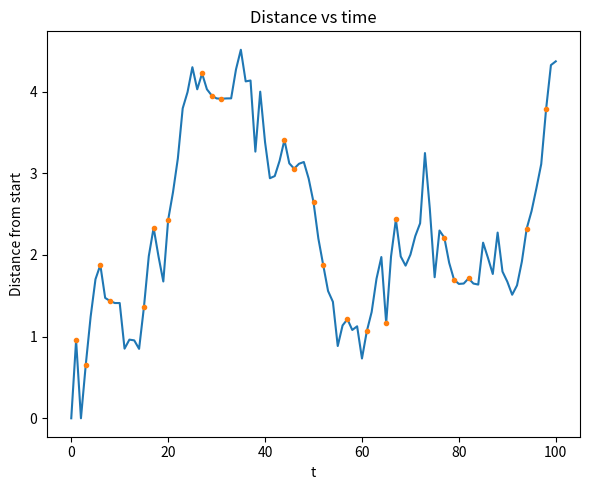
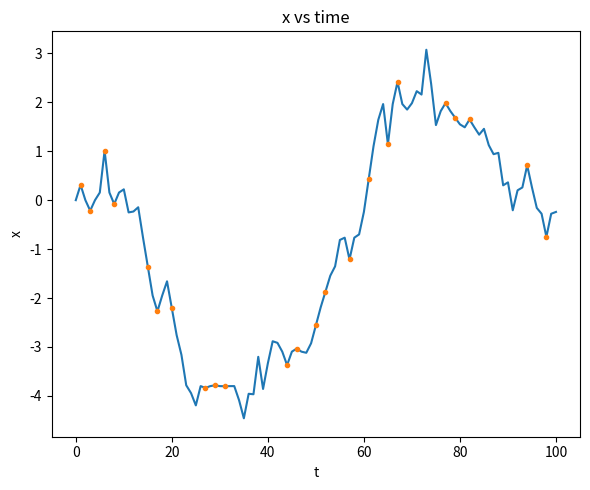
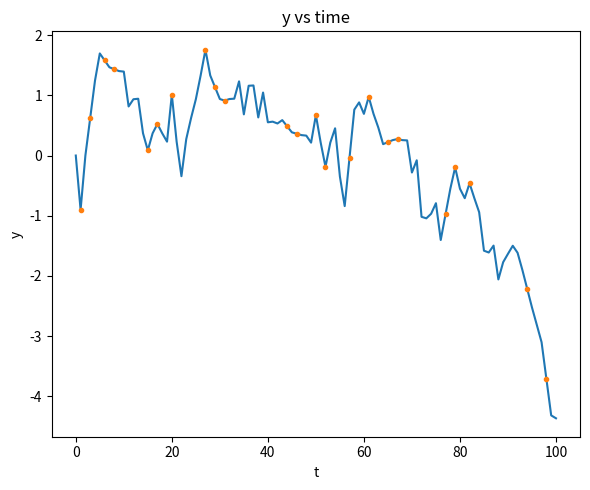
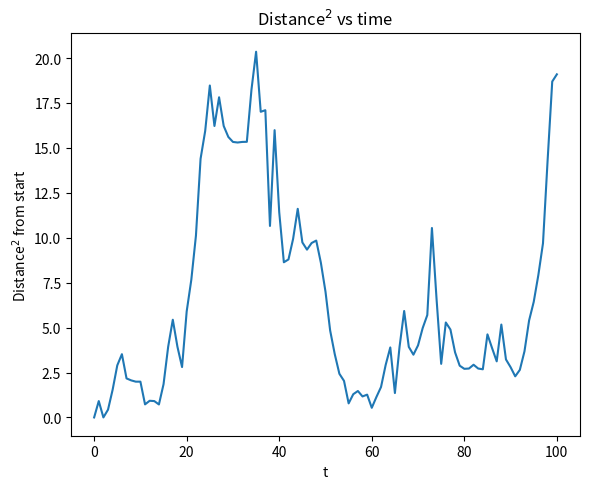

These charts were generated, in order, by the following Python code:
from pylab import *
import matplotlib.pyplot as plt  # To plot
import numpy as np
import math
import random                    # Important

# Plot as a function of hitprob?
hitprob = 0.2 # Probability of hitting obstacle (and be sent back)

# [redacted]
# I should average over many walks. Will study ONE first.

Nsteps    = 100   # Increase
Nreal     = 1     # Increase (not yet implemented)
hitprev   = False # Should the system have a longer memory? # If I have only one, I don't actually need this? ###
r         = 0.5     # Default # Remove? ###
step      = [0.5,0]
position  = [0,0]
positions = np.zeros((Nsteps+1,2))
dist      = np.zeros(Nsteps+1)
dist_sq   = np.zeros(Nsteps+1)
times     = [0]
steplens  = []    # probably stupid for very large Ns
angles    = []    # probably stupid for very large Ns
hit_times = []
hit_times_dist = []
hit_times_x    = []
hit_times_y    = []

for i in range(Nsteps):
    moveprob = random.random()
    if hitprev==True: # It hit something last time step, so it has gotten a little kick and will not move back to the obstacle immediately. # Possibly
        hitprev=False
        print('hitprev true. i=',i+1, '; step before=',step)
        rfac=random.random()
        step*=rfac
        #print('step:',step)
        r*=rfac
        print('Step after=',step)
    else: # Move normally
        if moveprob>hitprob:
            r = 2*random.random()-1 # Return float between -1 and 1. Open for using randint instead (yields -1 and 1)
            a = random.uniform(0,2*np.pi)
            step = np.array([r*np.cos(a),r*np.sin(a)])
        else: # Hits something NOW
            hitprev=True
            # How to determine how it hits # Randomize that too?
            hitdir = random.randint(0,2) # OR should I draw the angle of the surface orientation?
            if hitdir==0:            # Is reflection just as simple?
                step=np.array([-step[0],-step[1]])
            elif hitdir==1:
                step = np.array([-step[0],step[1]])
            elif hitdir==2:
                step = np.array([step[0],-step[1]])
            print('HIT! i=',i+1, '; step=',step)
            hit_times.append(i)
            hit_times_dist.append(dist[i]) # Redundant, but probably not a big deal
            hit_times_x.append(position[0])
            hit_times_y.append(position[1])
    print('i=',i+1,'; step:', step)
    steplens.append(r)
    position+=step
    positions[i+1,:]=position
    dist_this = np.linalg.norm(position)
    dist[i+1]= dist_this
    dist_sq[i+1]= dist_this*dist_this
    times.append(i+1)

plt.figure(figsize=(6,5))
plt.plot(times,dist)
plt.plot(hit_times, hit_times_dist,'.')
plt.xlabel(r't')
plt.ylabel(r'Distance from start')
plt.title(r'Distance vs time')
plt.tight_layout()
plt.show()
#plt.savefig(plotname)

plt.figure(figsize=(6,5))
plt.plot(times,positions[:,0])
plt.plot(hit_times, hit_times_x,'.')
plt.xlabel(r't')
plt.ylabel(r'x')
plt.title(r'x vs time')
plt.tight_layout()
plt.show()

plt.figure(figsize=(6,5))
plt.plot(times,positions[:,1])
plt.plot(hit_times, hit_times_y,'.')
plt.xlabel(r't')
plt.ylabel(r'y')
plt.title(r'y vs time')
plt.tight_layout()
plt.show()


plt.figure(figsize=(6,5))
plt.plot(times,dist_sq)
plt.xlabel(r't')
plt.ylabel(r'Distance$^2$ from start')
plt.title(r'Distance$^2$ vs time')
plt.tight_layout()
plt.show()
